Run: headless pygame with SDL's dummy video driver; simulated clock (each Clock.tick advances the game by its frame time, no real sleeping); random seed 0; keys injected as events and as key.get_pressed() state; no mouse input.
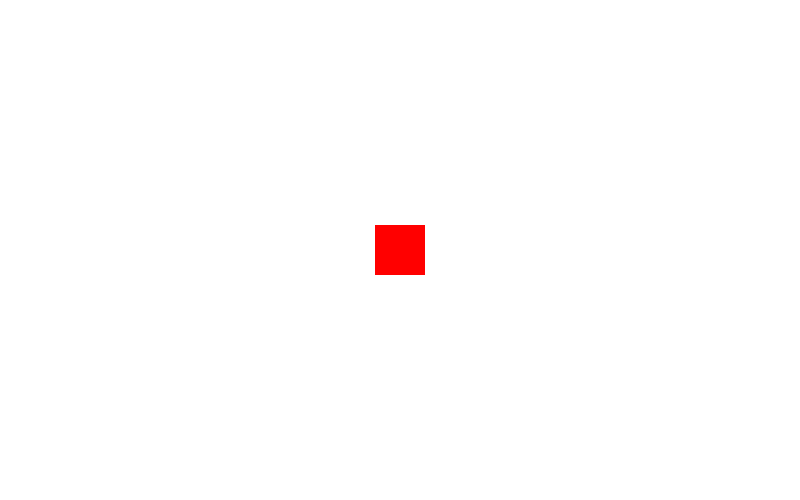
Frame 1 of 4 · flips 1–60 · no input
Frame 2 of 4 · flips 61–180 · tapped SPACE, RETURN · held RIGHT (→), D · screen unchanged from frame 1, image omitted
Frame 3 of 4 · flips 181–300 · held DOWN (↓), S · screen unchanged from frame 2, image omitted
Frame 4 of 4 · flips 301–420 · held LEFT (←), A, UP (↑), W · screen unchanged from frame 3, image omitted

The pygame program that drew these frames:

import pygame

pygame.init()

white = 255,255,255
black = 0,0,0
red = 255,0,0
blue = 255,0,255

height = 500
width = 800

screen = pygame.display.set_mode((width,height))

rect_x = width/2 - 25
rect_y = height/2 - 25

while True:

    for event in pygame.event.get():
        # print(event)
        if event.type == pygame.QUIT:
            pygame.quit()
            quit()


    screen.fill(white)

    pygame.draw.rect(screen, red, [rect_x,rect_y,50,50])

    pygame.display.update()
